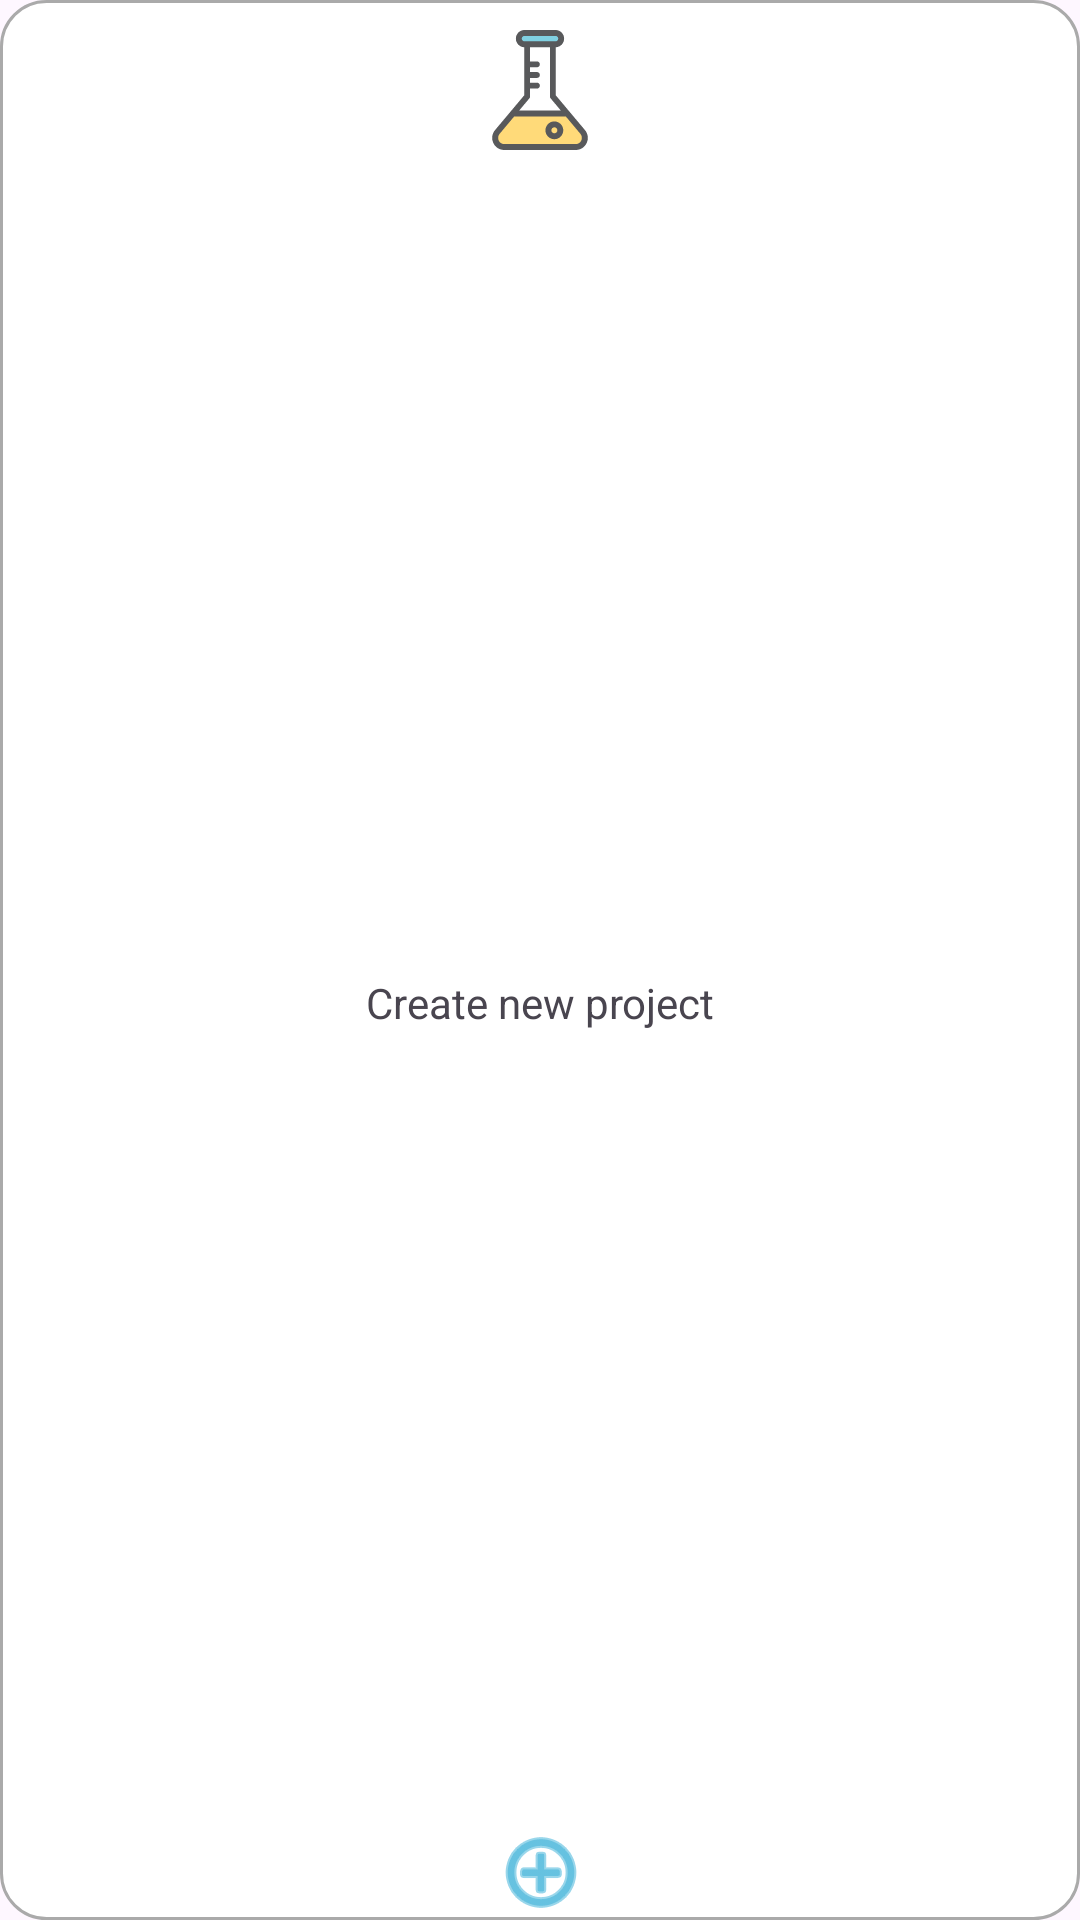

This screen was rendered from an Android layout file. Write that file and the resources it references.
<!-- AndroidManifest.xml: application theme Theme.AIForYou -->
<!-- res/layout/a_project_start.xml -->
<?xml version="1.0" encoding="utf-8"?>
<androidx.constraintlayout.widget.ConstraintLayout xmlns:android="http://schemas.android.com/apk/res/android"
    xmlns:app="http://schemas.android.com/apk/res-auto"
    xmlns:tools="http://schemas.android.com/tools"
    android:layout_width="100dp"
    android:layout_height="150dp"
    android:layout_margin="10dp"
    android:background="@drawable/round_corner_bg"
    android:clickable="true"
    android:focusable="true"
    android:foreground="?attr/selectableItemBackground">

    <ImageView
        android:id="@+id/categoryImg"
        android:layout_width="40dp"
        android:layout_height="40dp"
        android:layout_marginTop="10dp"
        app:layout_constraintEnd_toEndOf="parent"
        app:layout_constraintStart_toStartOf="parent"
        app:layout_constraintTop_toTopOf="parent"
        app:srcCompat="@drawable/ic_create_project" />

    <TextView
        android:id="@+id/toolNameTxt"
        android:layout_width="wrap_content"
        android:layout_height="wrap_content"
        android:layout_marginTop="10dp"
        android:text="@string/new_project_title"
        android:textAlignment="center"
        app:layout_constraintBottom_toTopOf="@+id/editOrAddImg"
        app:layout_constraintEnd_toEndOf="@+id/categoryImg"
        app:layout_constraintStart_toStartOf="@+id/categoryImg"
        app:layout_constraintTop_toBottomOf="@+id/categoryImg" />

    <ImageView
        android:id="@+id/editOrAddImg"
        android:layout_width="wrap_content"
        android:layout_height="wrap_content"
        app:layout_constraintBottom_toBottomOf="parent"
        app:layout_constraintEnd_toEndOf="@+id/toolNameTxt"
        app:layout_constraintStart_toStartOf="@+id/toolNameTxt"
        app:srcCompat="@android:drawable/ic_menu_add"
        app:tint="@android:color/holo_blue_dark" />
</androidx.constraintlayout.widget.ConstraintLayout>
<!-- resources referenced by this layout -->
<resources>
  <!-- drawable ic_create_project: vector/xml drawable (drawable, 2196 chars, omitted) -->
  <!-- drawable round_corner_bg (drawable) -->
  <?xml version="1.0" encoding="utf-8"?>
  <selector xmlns:android="http://schemas.android.com/apk/res/android">
      <item>
          <shape
              android:shape="rectangle">
              <stroke
                  android:color="@android:color/darker_gray"
                  android:width="1dp"/>
              <solid
                  android:color="@color/white"/>
              <corners
                  android:radius="15dp"/>
          </shape>
      </item>
  </selector>
  <string name="new_project_title">Create new project</string>
  <style name="Theme.AIForYou" parent="Theme.MaterialComponents.DayNight.DarkActionBar">
          
          <item name="colorPrimary">@color/purple_500</item>
          <item name="colorPrimaryVariant">@color/purple_700</item>
          <item name="colorOnPrimary">@color/white</item>
          
          <item name="colorSecondary">@color/teal_200</item>
          <item name="colorSecondaryVariant">@color/teal_700</item>
          <item name="colorOnSecondary">@color/black</item>
          
          <item name="android:statusBarColor">?attr/colorPrimaryVariant</item>
          
      </style>
  <color name="white">#FFFFFFFF</color>
  <color name="purple_500">#FF6200EE</color>
  <color name="purple_700">#FF3700B3</color>
  <color name="teal_200">#FF03DAC5</color>
  <color name="teal_700">#FF018786</color>
  <color name="black">#FF000000</color>
</resources>
